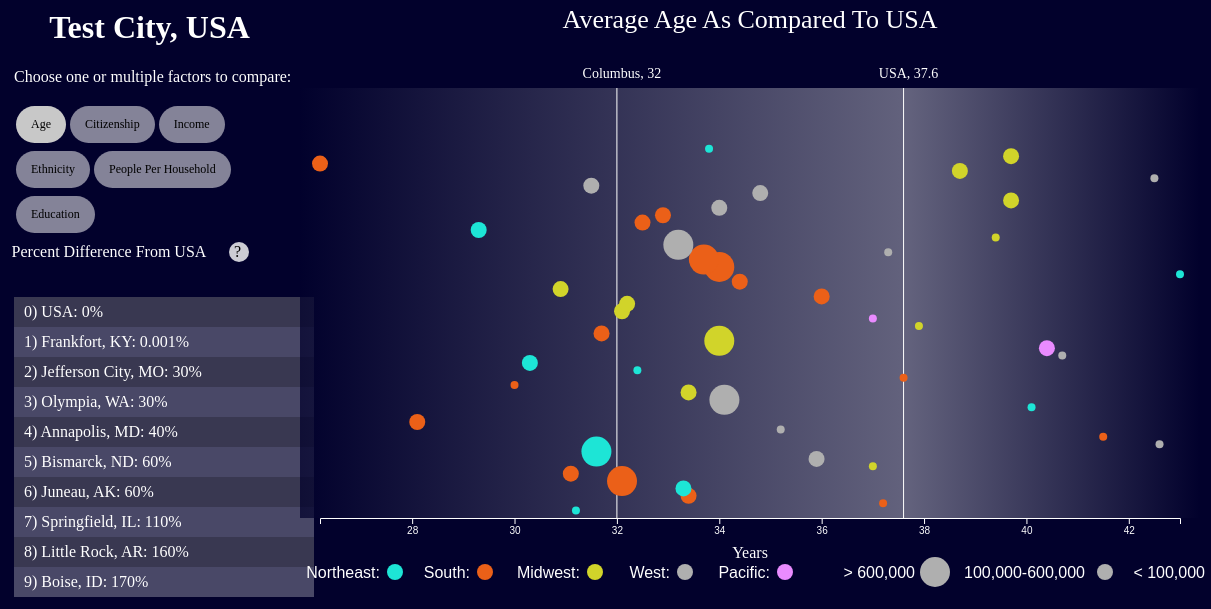
D3 v4 page, settled after 480 driven frames (8 s of simulated time); the page loaded 1 data file(s).



			var boxCount=1;
			var clicked = [{btn:"btnAge", gray:1},{btn:"btnCitizenship", gray:0},{btn:"btnIncome", gray:0}, {btn:"btnEthnicity", gray:0},{btn:"btnHousehold", gray:0},{btn:"btnEducation", gray:0}];

			function myFunction(button) {

				if(window.getComputedStyle(button).getPropertyValue('background-color')!="rgb(132, 131, 152)" && boxCount>1){
				    button.style.background="#848398";
				    boxCount--;
					clicked[clicked.map(function(e) { return e.btn; }).indexOf(button.id)]["gray"]=0;

				}

				else if (window.getComputedStyle(button).getPropertyValue('background-color')=="rgb(132, 131, 152)" && boxCount>=1){
					boxCount++
					button.style.background="#C8C8C8";
					clicked[clicked.map(function(e) { return e.btn; }).indexOf(button.id)]["gray"]=1;

				}

				renderData(clicked, boxCount);
			}
		
// ── TestCityVis.js
//Define buttons
var buttonIDs = ["btnAge", "btnCitizenship", "btnIncome", "btnEthnicity", "btnHousehold", "btnEducation"];
var buttonText=["Age", "Citizenship", "Income", "Ethnicity", "People Per Household", "Education"];

//Select SVG and list element
var svg = d3.select("#graph");
svg.attr('transform', 'translate(0,20)');
var listbox = d3.select("#list");
var listtitle = d3.select("#listtitle");

//Set margins
var margin = {top: 20, right: 20, bottom: 20, left: 40},
    width = 960 - margin.left - margin.right,
    height = 330 - margin.top - margin.bottom+300,
    svgWidth=960,
    svgHeight=610;

//Set up graph height and tooltip
var graphStart = 80;
var graphHeight = height-graphStart;


var tooltip = d3.select("body").append("div")
    .attr("class", "tooltip")
    .style("opacity", 0);

//Apply background and set list box size
svg.attr("width", svgWidth).attr("height", svgHeight);
listbox.attr("width",300).attr("height",1500);
listtitle.attr("width",310).attr("height",60);
applyGradient(svg);

d3.select(".buttonDiv").append("rect")
    .attr("class", "button")
    .attr("id", "btnAge")
    .text("Age")
    .style("background-color", "#C8C8C8")
    .on("click", function(d,i){
        myFunction(this);
    });


//Handle button click
for(i=1; i<6; i++){
    d3.select(".buttonDiv").append("rect")
        .attr("class", "button")
        .attr("id", buttonIDs[i])
        .text(buttonText[i])
        .on("click", function(d,i){
            myFunction(this);
        });
}

//Set up scale
var xScale = d3.scaleLinear().range([20, width-20]),
    xAxis = d3.axisBottom(xScale);

var yScale = d3.scaleLinear().range([graphHeight, 30]),
    yAxis = d3.axisLeft(yScale);

xScale.domain([28,44]);
yScale.domain([0, 130]);

var group = svg.append("g");

//Add axis
var axis=group.append("g")
  .attr("transform", "translate(0," + yScale(0) + ")")
  .attr("class","axis")
  .call(xAxis);

renderInitial();

//Render Initial start state
function renderInitial(){
    d3.json("../data/data.json", render);
    function render(error, points){
        drawInitialScatter(points,clicked, boxCount);
        drawInitialList(points);
    }
}

//Render data based on selection
function renderData(clicked, boxCount){
    d3.json("../data/data.json", render);
    function render(error, points){
        if(boxCount > 1) {
            genMultiData(points, clicked);
        } else {
            genSingleData(points, clicked);
        }
    }
}

//Generate data for multi-select
function genMultiData(points, clicked){
    var rawData = new Array();
    buttonMap = ["age", "foreign", "income", "pop_white", "numHouse", "grads"];
    numClicked = 0;
    for(i = 0; i < clicked.length; i++){
        if(clicked[i]["gray"] == 1){
            rawData[numClicked] = new Array();
            for(j = 0; j < points.length; j++){
                rawData[numClicked].push(points[j][buttonMap[i]]);
            }
            numClicked++;
        }
    }

    for(i = 0; i < rawData.length; i++){
        xScale = d3.scaleLinear()
            .domain(d3.extent(rawData[i]))
            .range([-1, 1]);
        for(j = 0; j < rawData[i].length; j++){
            rawData[i][j] = xScale(rawData[i][j]);
        }
    }

    finalData = [];
    min = 5;
    max = -5;
    USAval = 0;
    for (i = 0; i < rawData[0].length; i++) {
        val = 0;
        for (j = 0; j < rawData.length; j++) {
            val += rawData[j][i];
        }
        finalData[i] = val / rawData.length;

        if (points[i]["name"] == "USA") USAval = finalData[i];
        if (finalData[i] < min) {
            min = finalData[i];
        }
        if (finalData[i] > max) {
            max = finalData[i];
        }
    }

    xScaleLow = d3.scaleLinear()
        .domain([min, USAval])
        .range([-1, 0]);

    xScaleHigh = d3.scaleLinear()
        .domain([USAval, max])
        .range([0, 1]);

    for (i = 0; i < finalData.length; i++) {
        if (finalData[i] < USAval) {
            finalData[i] = xScaleLow(finalData[i]);
        } else {
            finalData[i] = xScaleHigh(finalData[i]);
        }
    }

    for(i = 0; i < points.length; i++){
        points[i]["data"] = finalData[i].toFixed(3);
    }

    xScale = d3.scaleLinear()
        .domain([-1,1])
        .range([20, width-20]);

    drawScatter(points,xScale);
    drawList(points);

    svg.selectAll(".axisLabel")
        .text("Similarity Score");

    svg.selectAll(".graphTitle")
        .text("Similarity of US Capital Cities");

}

//Generate data for single select
function genSingleData(points, clicked){
    buttonMap = ["age", "foreign", "income", "pop_white", "numHouse", "grads"];
    unitMap = ["Years", "Percentage Citizens", "Dollars", "Percent of Residents Who Identify as White", "Number of People", "Percent Graduated"];
    titleMap = ["Age", "Citizenship", "Income", "Population White", "Number of People Per Household", "Highschool Graduates"];
    ind = 0;
    for(i = 0; i < clicked.length; i++){
        if(clicked[i]["gray"] == 1){
            ind = i;
        }
    }
    finalData = [];
    for(i = 0; i < points.length; i++){
        finalData[i] = points[i][buttonMap[ind]];
    }

    for(i = 0; i < points.length; i++){
        points[i]["data"] = +finalData[i].toFixed(3);
    }
    xScale = d3.scaleLinear()
        .domain(d3.extent(finalData))
        .range([20, width-20]);

    drawScatter(points,xScale);
    drawList(points);

    svg.selectAll(".axisLabel")
        .text(unitMap[ind]);

    svg.selectAll(".graphTitle")
        .text("Average " + titleMap[ind] + " of US Capital Cities");
}

//Draw scatter points
function drawScatter(points, xScale){

    var xScale1 = xScale.range([20, width - 20]);
    xAxis = d3.axisBottom(xScale1);

    axis.call(xAxis);
    svg.selectAll(".nodes")
        .data(points)
        .transition()
        .attr("cx", function(d){
            return xScale(d.data);
        });
    drawLines(points,xScale);
}

//Create data for list
function createSimilarData(points){
    var USAVal = 0;
    for(i = 0; i < points.length; i++){
        if(points[i]["name"] == "USA"){
            USAVal = points[i]["data"];
        }
    }
    for(i = 0; i < points.length; i++){
        points[i]["similarData"] = +(100 * Math.abs(USAVal - points[i]["data"])).toFixed(3);
        if (points[i]["similarData"] == 0 && points[i]["name"] != "USA") {
            points[i]["similarData"] = 0.001;
        }
    }
}

listOrder = [];
//Draw intial list
function drawInitialList(points) {

    var title = listtitle.append("g");
    var infobar = listtitle.append("g");

    title.append("text")
            .text("Percent Difference From USA")
            .attr("class", "listtitle")
            .attr("text-anchor", "middle")
            .attr("fill","white")
            .attr("x", 110)
            .attr("y", 20);

    title.append("rect")
        .attr("fill","white")
        .attr("x", 230)
        .attr("y", 5)
        .attr("width", 20)
        .attr("height", 20)
        .attr("cursor", "pointer")
        .attr("class","infobutton")
        .attr("rx", 10)
        .attr("ry", 10)
        .on("mouseover", function(d,i) {
            infobar.transition()
            .style("opacity", 0.8)
            .duration(200)
                infobar.append("rect")
                .attr("x", 0)
                .attr("y", 28)
                .attr("width", 280)
                .attr("height", 30)
                .attr("rx", 10)
                .attr("ry", 10)
                .attr("fill", "white")
                .style("font-size", 20)
                infobar.append("text")
                .text("Percent difference is calculated by adding the factors")
                .attr("x", 10)
                .attr("y", 40)
                .attr("font-size",11)
                .attr("width", 280)
                .attr("height", 60)
                .attr("fill","black")
                infobar.append("text")
                .text("you selected and comparing them to the average US.")
                .attr("x", 10)
                .attr("y", 50)
                .attr("font-size",11)
                .attr("width", 200)
                .attr("height", 60)
                .attr("fill","black")

        })
        .on("mouseout", function(d) {
            infobar.transition()
            .duration(500)
            .style("opacity", 0);
        });

        title.append("text")
        .text("?")
        .attr("x", 235)
        .attr("y", 20)
        .on("mouseover", function (d, i) {
            infobar.transition()
            .style("opacity", 0.8)
            .duration(200)
            infobar.append("rect")
            .attr("x", 0)
            .attr("y", 28)
            .attr("width", 280)
            .attr("height", 30)
            .attr("rx", 10)
            .attr("ry", 10)
            .attr("fill", "white")
            .style("font-size", 20)
            infobar.append("text")
            .text("Percent difference is calculated by adding the factors")
            .attr("x", 10)
            .attr("y", 40)
            .attr("font-size", 11)
            .attr("width", 280)
            .attr("height", 60)
            .attr("fill", "black")
            infobar.append("text")
            .text("you selected and comparing them to the average US.")
            .attr("x", 10)
            .attr("y", 50)
            .attr("font-size", 11)
            .attr("width", 200)
            .attr("height", 60)
            .attr("fill", "black")

        })
            .on("mouseout", function (d) {
                infobar.transition()
                .duration(500)
                .style("opacity", 0);
            });

    colors = ["#393851","#494867"];
    createSimilarData(points);
    points.sort(sortData);
    listOrder = points;
    data = [];
    for(i = 0; i < points.length; i++){
        if (points[i]["name"] == "USA") {
            data[i] = i + ") " + points[i]["name"] + ": " + points[i]["similarData"] + "%";
        } else {
            data[i] = i + ") " + points[i]["name"] + ", " + points[i]["state"] + ": " + points[i]["similarData"] + "%";
        }
    }
    var g = listbox.append("g");

    g.append('rect')
        .attr("x", 0)
        .attr("y", 0)
        .attr("width", 300)
        .attr("height", 30)
        .style("fill", "rgb(200, 200, 200)");

    var g1 = listbox.append("g");

    g1.selectAll('rect').data(data)
          .enter()
          .append("rect")
          .attr("x", 0)
          .attr("y", function(d,i) {
            return (((i-1)*30)+30);
           })
          .attr("width", 300)
          .attr("height", 30)
          .style("fill", function(d,i) {
            return colors[i%2];
          })
          .text(function(d,i) {
            return data[i];
          })
          .on("mouseover", function(d,i) {
                var cir = d3.selectAll(".nodes")
                    .filter(function(d) {
                        return d.name == listOrder[i]["name"];
                });
                cir.attr("stroke","white");
          })
          .on("mouseout", function(d,i) {
              var cir = d3.selectAll(".nodes")
                  .filter(function(d) {
                      return d.name == listOrder[i]["name"];
              });
              cir.attr("stroke", "none");
          });

    g1.selectAll('text').data(data)
          .enter()
          .append("text")
          .attr("x", 10)
          .attr("y", function(d,i) {
            return (((i-1)*30)+50);
           })
          .attr("class","listItems")
          .style("fill", "white")
          .text(function(d,i) {
            return data[i];
          })
          .on("mouseover", function(d,i) {
                var cir = d3.selectAll(".nodes")
                    .filter(function(d) {
                        return d.name == listOrder[i]["name"];
                });
                cir.attr("stroke","white");
          })
          .on("mouseout", function(d,i) {
              var cir = d3.selectAll(".nodes")
                  .filter(function(d) {
                      return d.name == listOrder[i]["name"];
              });
              cir.attr("stroke", "none");
          });
}

//Draw sidebar list
function drawList(points) {
    createSimilarData(points);
    points.sort(sortData);
    listOrder = points;
    data = [];
    for (i = 0; i < points.length; i++) {
        if (points[i]["name"] == "USA") {
            data[i] = i + ") " + points[i]["name"] + ": " + points[i]["similarData"] + "%";
        } else {
            data[i] = i + ") " + points[i]["name"] + ", " + points[i]["state"] + ": " + points[i]["similarData"] + "%";
        }
    }

    listbox.selectAll(".listItems")
        .data(data)
        .transition()
        .text(function(d,i) {
            return data[i];
        });
}

//draw inital scatter plot
function drawInitialScatter(points,clicked, boxCount) {

    finalData = [];
    for(i = 0; i < points.length; i++){
        finalData[i] = points[i]["age"];
    }
    popRay = []
    for(i = 0; i < points.length; i++){
        points[i]["data"] = finalData[i];
        if(points[i]["name"] != "USA"){
            popRay[i] = points[i]["pop"];
        }
    }
    xScale = d3.scaleLinear()
        .domain(d3.extent(finalData))
        .range([20, width-20]);

    var xScale1 = xScale.range([20, width - 20]);
    xAxis = d3.axisBottom(xScale1);

    rScale = d3.scaleLinear()
        .domain(d3.extent(popRay))
        .range([4, 13]);

    yCords = [];
    for(i = 0; i < 51; i++){
        yCords[i] = (i+1)*2;
    }

    var color = ["#1de5d6", "#eb6018", "#d1d42a", "#afafaf", "#e98bff"];

    drawLegend(color);

    regionMap = {
        "Northeast": 0,
        "South" : 1,
        "Midwest" : 2,
        "West" : 3,
        "Pacific" : 4
    };
    drawInitialLines(points,xScale);

    axis.call(xAxis);
    var nodes = svg.selectAll(".nodes")
        .data(points)
        .enter()
        .append("circle")
        .attr("class","nodes")
        .transition()
        .attr("cx", function(d){
            return xScale(d.data);
        })
        .attr("cy", function(d,i) {
            return yScale(yCords[i]);
        })
        .attr("r", function(d,i) {
            if(d.name == "USA" || d.name == "Columbus"){
                return 0;
            }
            else if (d.pop<100000){
                return 4;
            }
            else if (d.pop>=100000 && d.pop<=600000){
                return 8;
            }
            else if (d.pop > 600000){
                return 15;
            }

            return rScale(d.pop);
        })
        .attr("fill", function(d){
            return color[regionMap[d.region]];
        })
        .attr("stroke", "none");

    svg.selectAll("circle.nodes")
        .on("mouseover", function(d) {
            tooltip.style("opacity", .9);
            var text = d.name + ", " + d.state;

            //income, add $
            if(boxCount==1 && clicked[2]["gray"]==1){
                tooltip.html(text + "<br/>$" + (d.data).toLocaleString('en'))
                    .style("left", (d3.event.pageX + 15) + "px")
                    .style("top", (d3.event.pageY - 20) + "px");
                d3.select(this).attr("stroke","white");
            }
            //citizenship, ethnicity, education, add %
            else if(boxCount==1 && (clicked[1]["gray"]==1 || clicked[3]["gray"]==1 || clicked[5]["gray"]==1)){
                tooltip.html(text + "<br/>" + (d.data).toLocaleString('en') + "%")
                    .style("left", (d3.event.pageX + 15) + "px")
                    .style("top", (d3.event.pageY - 20) + "px");
                d3.select(this).attr("stroke","white");
            }
            else {
                tooltip.html(text + "<br/>" + (d.data).toLocaleString('en'))
                    .style("left", (d3.event.pageX + 15) + "px")
                    .style("top", (d3.event.pageY - 20) + "px");
                d3.select(this).attr("stroke","white");
            }
        })
        .on("mouseout", function(d) {
            tooltip.transition()
                .style("opacity", 0);
            d3.select(this).attr("stroke", "none");
        });

        svg.append("text")
            .text("Average Age As Compared To USA")
            .attr("class", "graphTitle")
            .attr("x", width/2)
            .attr("y", 20)
            .attr("text-anchor", "middle")
            .attr("fill","white");

        svg.append("text")
            .text("Years")
            .attr("class", "axisLabel")
            .attr("x", width/2)
            .attr("y", graphHeight + 40)
            .attr("text-anchor", "middle")
            .attr("fill","white");
}

//Draw initial USA and Columbus vertical lines
function drawInitialLines(points,xScale){

    var usaBuffer = 10;
    var cbusBuffer = 10;
    var usaValue = 0;
    var cbusValue = 0;
    for(i = 0; i < points.length; i++){
        if(points[i]["name"] == "USA"){
            usaValue = xScale(points[i]["data"])
        }
        if(points[i]["name"] == "Columbus"){
            cbusValue = xScale(points[i]["data"])
        }
    }
    if(Math.abs(usaValue-cbusValue) < 100){
        usaBuffer = 30;
    }

    for(i = 0; i < points.length; i++){
        if(points[i]["name"] == "USA" || points[i]["name"] == "Columbus" ){
            curClass = points[i]["name"] + "Line";
            svg.append("line")
                .attr("class", curClass)
                .attr("x1", xScale(points[i]["data"]))
                .attr("y1", graphStart)
                .attr("x2", xScale(points[i]["data"]))
                .attr("y2", graphHeight)
                .attr("stroke-width", 1)
                .attr("stroke", "white");

            if(points[i]["name"] == "USA"){
                currBuffer = usaBuffer;
            } else{
                currBuffer = cbusBuffer;
            }

            curText = points[i]["name"] + "Text";
            svg.append("text")
                .text(points[i]["name"] + ", " + points[i]["data"])
                .attr("class", curText)
                .attr('transform', 'translate(' + (xScale(points[i]["data"])+5) + ',' + (graphStart-currBuffer) +  ')')
                .attr("text-anchor", "middle")
                .attr("fill","white")
                .style("font-size", "14px");
        }
    }
}

//Update lines on data change
function drawLines(points,xScale){

    var usaBuffer = 10;
    var cbusBuffer = 10;
    var usaValue = 0;
    var cbusValue = 0;
    for(i = 0; i < points.length; i++){
        if(points[i]["name"] == "USA"){
            usaValue = xScale(points[i]["data"])
        }
        if(points[i]["name"] == "Columbus"){
            cbusValue = xScale(points[i]["data"])
        }
    }
    if(Math.abs(usaValue-cbusValue) < 100){
        usaBuffer = 30;
    }

    var currBuffer = 10;
    for(i = 0; i < points.length; i++){
        if(points[i]["name"] == "USA" || points[i]["name"] == "Columbus" ){
            curClass = points[i]["name"] + "Line";
            svg.selectAll("." + curClass)
                .transition()
                .attr("x1", xScale(points[i]["data"]))
                .attr("x2", xScale(points[i]["data"]));

            if(points[i]["name"] == "USA"){
                currBuffer = usaBuffer;
            } else{
                currBuffer = cbusBuffer;
            }

            curText = points[i]["name"] + "Text";
            svg.selectAll("." + curText)
                .transition()
                .text(points[i]["name"] + ", " + points[i]["data"])
                .attr('transform', 'translate(' + (xScale(points[i]["data"])+5) + ',' + (graphStart-currBuffer) +  ')')
            if(points[i]["name"] == "USA"){
                updateGradient(xScale(points[i]["data"]));
            }
        }
    }
}

//Draw legend
function drawLegend(color){
    regions = ["Northeast:", "South:", "Midwest:", "West:", "Pacific:"];
    offsets = [0, -10, 0, -10, -10]

    var legend = svg.selectAll(".legend")
        .data(color)
        .enter().append("g")
        .attr("class", "legend")
        .attr("transform", function(d, i) { return "translate(" + (i * 100 + offsets[i] - 130) + "," + (graphHeight + 45) + ")"; });

    legend.append("circle")
        .attr("cx", width/4)
        .attr("cy", 9)
        .attr("r", 8)
        .style("fill", function(d){
            return d;
        });

    legend.append("text")
        .data(regions)
        .attr("x", width/4 -15)
        .attr("y", 9)
        .attr("dy", ".35em")
        .style("text-anchor", "end")
        .attr("fill","white")
        .text(function(d) {return d;});


    regions = ["NE:", "S:", "MW:", "W:", "Pac:"];
    popRanges = ["\76 600,000", "100,000-600,000", "\74 100,000"];
    offsets = [0, 20, -10]
    popRadii = [15,8,4];


    var popLegend = svg.selectAll(".popLegend")
        .data(popRanges)
        .enter().append("g")
        .attr("class", "legend")
        .attr("transform", function(d, i) { return "translate(" + (i * 150 + 410 + offsets[i]) + "," + (graphHeight + 45) + ")"; });

    popLegend.append("circle")
        .attr("cx", width/4)
        .attr("cy", 9)
        .attr("r", function(d,i){
            return popRadii[i];
        })
        .style("fill", "#afafaf");

    popLegend.append("text")
        .data(popRanges)
        .attr("x", width/4 -20)
        .attr("y", 9)
        .attr("dy", ".35em")
        .style("text-anchor", "end")
        .attr("fill","white")
        .text(function(d) {return d;});

}

//Update gradient on data change
function updateGradient(xValue){
    svg.selectAll(".leftGrad")
        .transition()
        .attr("width", xValue);

    svg.selectAll(".rightGrad")
        .transition()
        .attr("x",xValue)
        .attr("width", width-xValue);
}

//Apply gradient to background
function applyGradient(svg){
    var defs = svg.append("defs");

    var gradient = defs.append("linearGradient")
        .attr("id", "gradient")
        .attr("x1", "0%")
        .attr("x2", "100%");

    gradient.append("stop")
        .attr("class", "start")
        .attr("offset", "0%")
        .attr("stop-color", "#02012c")
        .attr("stop-opactiy", 1);

    gradient.append("stop")
        .attr("class", "end")
        .attr("offset", "100%")
        .attr("stop-color", "#848398")
        .attr("stop-opactiy", 1);

    var gradient2 = defs.append("linearGradient")
        .attr("id", "gradient2")
        .attr("x1", "0%")
        .attr("x2", "100%");

    gradient2.append("stop")
        .attr("class", "start")
        .attr("offset", "0%")
        .attr("stop-color", "#848398")
        .attr("stop-opactiy", 1);

    gradient2.append("stop")
        .attr("class", "end")
        .attr("offset", "100%")
        .attr("stop-color", "#02012c")
        .attr("stop-opactiy", 1);

    svg.append("rect")
        .attr("class", "leftGrad")
        .attr("width", 607)
        .attr("height", graphHeight)
        .attr("fill", "url(#gradient)")
        .style("opacity", .75);

    svg.append("rect")
        .attr("class", "rightGrad")
        .attr("x",607)
        .attr("width", width-607)
        .attr("height", graphHeight)
        .attr("fill", "url(#gradient2)")
        .style("opacity", .75);

    svg.append("rect")
        .attr("width", width)
        .attr("height", graphStart)
        .attr("fill", "#02012c");
}

//Sort function
function sortData(a, b) {
    if (a["similarData"] === b["similarData"]) {
        return 0;
    }
    else {
        return (a["similarData"] < b["similarData"]) ? -1 : 1;
    }
}


### data: ../data/data.json
[
 {
  "name": "Albany",
  "age": 31.2,
  "foreign": 68.0,
  "numHouse": 2.44,
  "pop": 98468,
  "pop_white": 51.18,
  "employ": 47.23,
  "grads": 15.59,
  "income": 40949.0,
  "state": "NY",
  "region": "Northeast"
 },
 {
  "name": "Annapolis",
  "age": 37.2,
  "foreign": 71.3,
  "numHouse": 2.46,
  "pop": 38841,
  "pop_white": 54.39,
  "employ": 52.67,
  "grads": 0.4113,
  "income": 72214.0,
  "state": "MD",
  "region": "South"
 },
 {
  "name": "Atlanta",
  "age": 33.4,
  "foreign": 67.7,
  "numHouse": 2.42,
  "pop": 448901,
  "pop_white": 36.83,
  "employ": 47.66,
  "grads": 5.312,
  "income": 47527.0,
  "state": "GA",
  "region": "South"
 },
 {
  "name": "Augusta",
  "age": 33.3,
  "foreign": 76.2,
  "numHouse": 2.8,
  "pop": 196635,
  "pop_white": 36.33,
  "employ": 38.07,
  "grads": 3.132,
  "income": 37337.0,
  "state": "ME",
  "region": "Northeast"
 },
 {
  "name": "Austin",
  "age": 32.1,
  "foreign": 67.2,
  "numHouse": 2.53,
  "pop": 887061,
  "pop_white": 48.68,
  "employ": 55.31,
  "grads": 3.328,
  "income": 57689.0,
  "state": "TX",
  "region": "South"
 },
 {
  "name": "Baton Rouge",
  "age": 31.1,
  "foreign": 65.1,
  "numHouse": 2.59,
  "pop": 229186,
  "pop_white": 36.38,
  "employ": 47.04,
  "grads": 3.255,
  "income": 39876.0,
  "state": "LA",
  "region": "South"
 },
 {
  "name": "Bismarck",
  "age": 37.0,
  "foreign": 76.5,
  "numHouse": 2.25,
  "pop": 66980,
  "pop_white": 89.99,
  "employ": 55.89,
  "grads": 2.24,
  "income": 58901.0,
  "state": "ND",
  "region": "Midwest"
 },
 {
  "name": "Boise",
  "age": 35.9,
  "foreign": 73.4,
  "numHouse": 2.46,
  "pop": 214196,
  "pop_white": 83.59,
  "employ": 51.02,
  "grads": 3.08,
  "income": 50323.0,
  "state": "ID",
  "region": "West"
 },
 "... 43 more items"
]